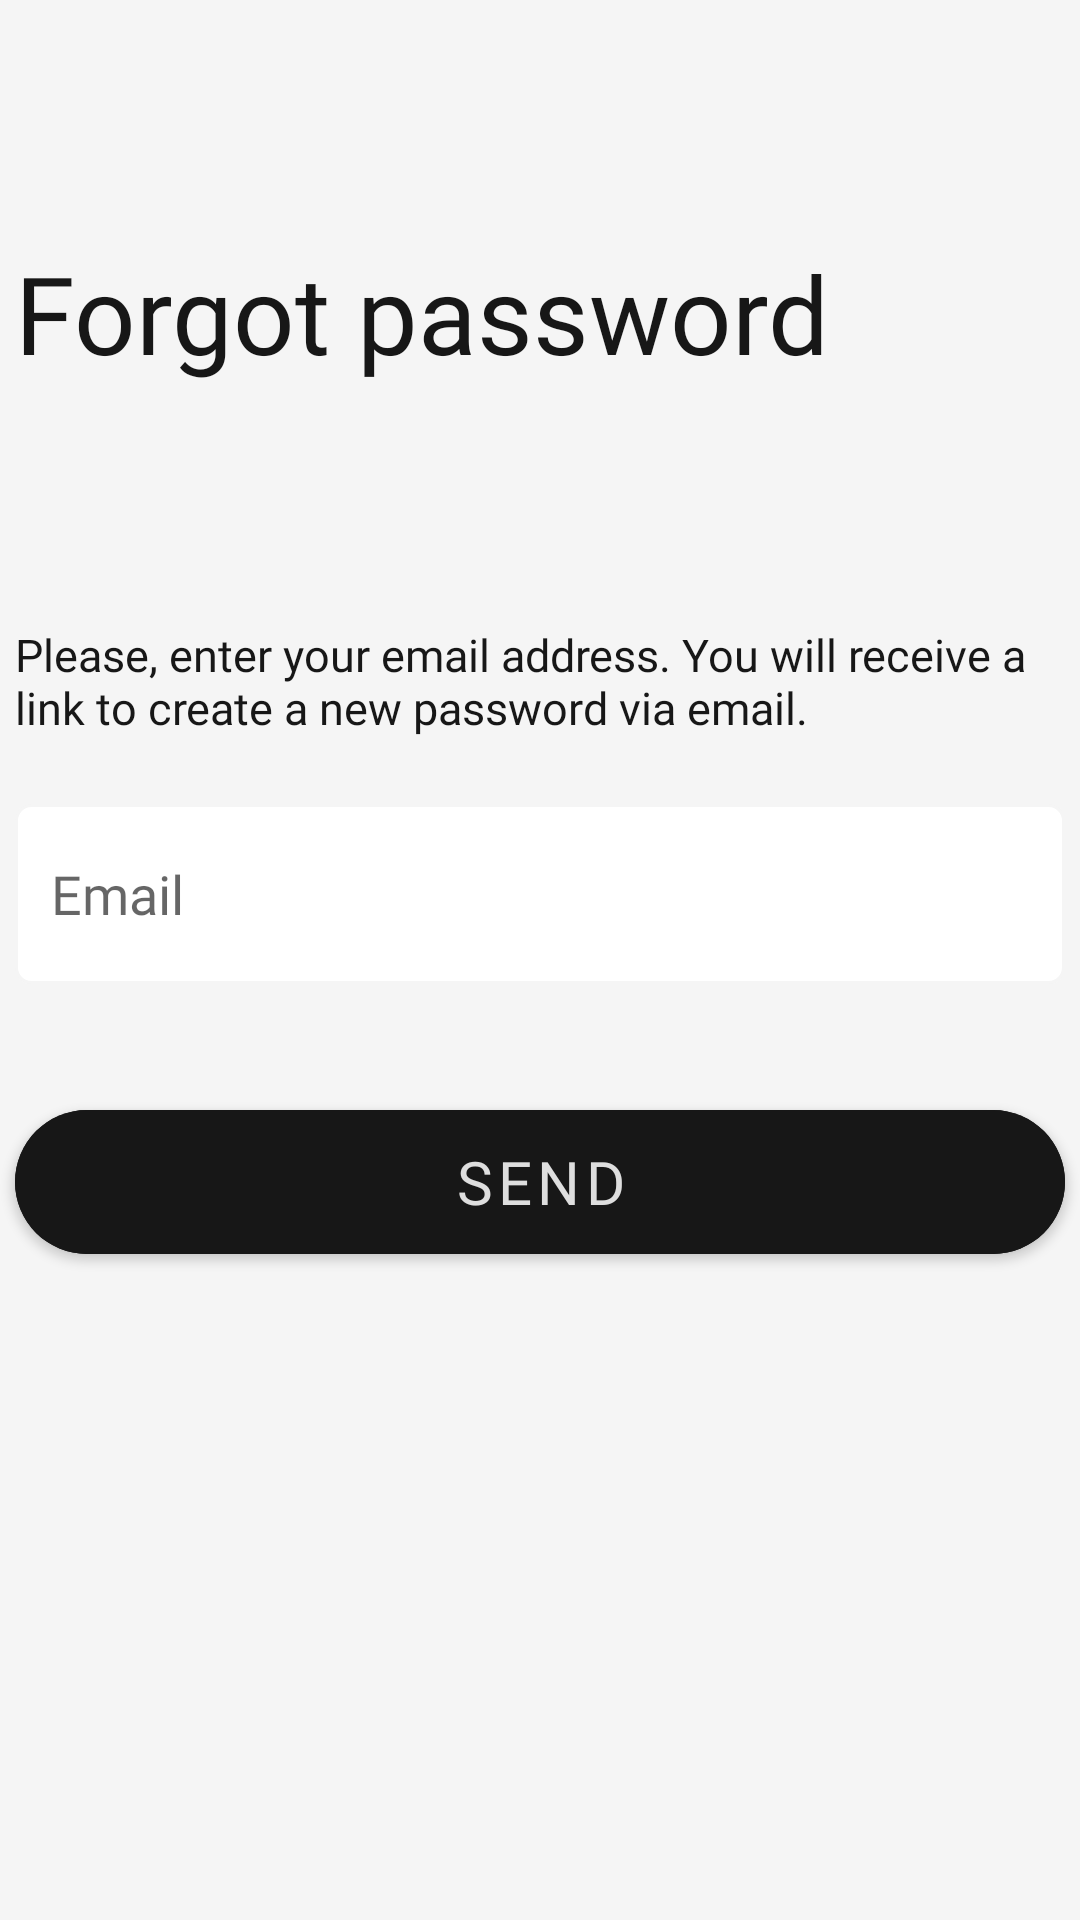

Write the Android layout XML for this screen, with the resource values it uses.
<!-- AndroidManifest.xml: application theme Theme.UpSchoolCapstoneProject -->
<!-- res/layout/fragment_forgot_password.xml -->
<?xml version="1.0" encoding="utf-8"?>
<layout xmlns:android="http://schemas.android.com/apk/res/android"
    xmlns:app="http://schemas.android.com/apk/res-auto"
    xmlns:tools="http://schemas.android.com/tools">
    <androidx.constraintlayout.widget.ConstraintLayout
        android:layout_width="match_parent"
        android:layout_height="match_parent"
        tools:context=".ui.ForgotPasswordFragment"
        android:background="@color/background">

        <EditText
            android:id="@+id/editTextTextEmailAddress3"
            style="@style/edittext_style"
            android:layout_width="350dp"
            android:layout_height="60dp"
            android:layout_marginTop="268dp"
            android:ems="10"
            android:hint="Email"
            android:inputType="textEmailAddress"
            app:layout_constraintEnd_toEndOf="parent"
            app:layout_constraintHorizontal_bias="0.491"
            app:layout_constraintStart_toStartOf="parent"
            app:layout_constraintTop_toTopOf="parent" />

        <com.google.android.material.button.MaterialButton
            android:id="@+id/newpassword_send"
            style="@style/button_style"
            android:layout_width="350dp"
            android:layout_height="60dp"
            android:layout_marginTop="36dp"
            android:text="SEND"
            app:cornerRadius="25dp"
            app:layout_constraintEnd_toEndOf="parent"
            app:layout_constraintHorizontal_bias="0.491"
            app:layout_constraintStart_toStartOf="parent"
            app:layout_constraintTop_toBottomOf="@+id/editTextTextEmailAddress3" />

        <TextView
            android:id="@+id/forgot_password_description"
            android:layout_width="350dp"
            android:layout_height="wrap_content"
            android:layout_marginTop="208dp"
            android:fontFamily="@font/alata"
            android:text="Please, enter your email address. You will receive a link to create a new password via email. "
            android:textColor="@color/dark_gray"
            android:textSize="15sp"
            app:layout_constraintEnd_toEndOf="parent"
            app:layout_constraintHorizontal_bias="0.491"
            app:layout_constraintStart_toStartOf="parent"
            app:layout_constraintTop_toTopOf="parent" />

        <TextView
            android:id="@+id/forgot_password_label"
            style="@style/label_style"
            android:layout_width="wrap_content"
            android:layout_height="wrap_content"
            android:layout_marginTop="80dp"
            android:text="Forgot password"
            app:layout_constraintEnd_toEndOf="parent"
            app:layout_constraintHorizontal_bias="0.0"
            app:layout_constraintStart_toStartOf="@+id/forgot_password_description"
            app:layout_constraintTop_toTopOf="parent" />
    </androidx.constraintlayout.widget.ConstraintLayout>
</layout>
<!-- resources referenced by this layout -->
<resources>
  <color name="background">#F5F5F5</color>
  <color name="dark_gray">#171717</color>
  <style name="button_style">
          <item name="android:layout_width">350dp</item>
          <item name="android:layout_height">60dp</item>
          <item name="android:backgroundTint">@color/dark_gray</item>
          <item name="android:fontFamily">@font/alata</item>
          <item name="android:textColor">#DEDEDE</item>
          <item name="android:textSize">20sp</item>
      </style>
  <style name="edittext_style">
          <item name="android:background">@drawable/custom_input</item>
          <item name="android:textCursorDrawable">@null</item>
          <item name="android:fontFamily">@font/alata</item>
          <item name="android:paddingStart">12dp</item>
      </style>
  <style name="label_style">
          <item name="android:layout_width">0dp</item>
          <item name="android:layout_height">wrap_content</item>
          <item name="android:fontFamily">@font/alata</item>
          <item name="android:textColor">@color/dark_gray</item>
          <item name="android:textSize">36sp</item>
      </style>
  <style name="Theme.UpSchoolCapstoneProject" parent="Theme.MaterialComponents.DayNight.NoActionBar">
          
          <item name="colorPrimary">@color/purple_500</item>
          <item name="colorPrimaryVariant">@color/purple_700</item>
          <item name="colorOnPrimary">@color/white</item>
          
          <item name="colorSecondary">@color/teal_200</item>
          <item name="colorSecondaryVariant">@color/teal_700</item>
          <item name="colorOnSecondary">@color/black</item>
          
          <item name="android:statusBarColor" tools:targetApi="l">?attr/colorPrimaryVariant</item>
          
          <item name="windowNoTitle">true</item>
          <item name="android:windowFullscreen">true</item>
      </style>
  <!-- drawable custom_input (drawable) -->
  <?xml version="1.0" encoding="utf-8"?>
  <selector xmlns:android="http://schemas.android.com/apk/res/android">
  <item android:state_enabled="true" android:state_focused="true">
      <shape android:shape="rectangle">
          <solid android:color="@color/white"/>
          <corners android:radius="5dp"/>
          <stroke android:color="@color/dark_gray" android:width="1dp"/>
      </shape>
  </item>
      <item android:state_enabled="true">
          <shape android:shape="rectangle">
              <solid android:color="@color/white"/>
              <corners android:radius="5dp"/>
              <stroke android:color="@color/background" android:width="1dp"/>
          </shape>
      </item>
  </selector>
  <color name="purple_500">#FF6200EE</color>
  <color name="purple_700">#FF3700B3</color>
  <color name="white">#FFFFFFFF</color>
  <color name="teal_200">#C8BBBE</color>
  <color name="teal_700">#FF018786</color>
  <color name="black">#FF000000</color>
</resources>
